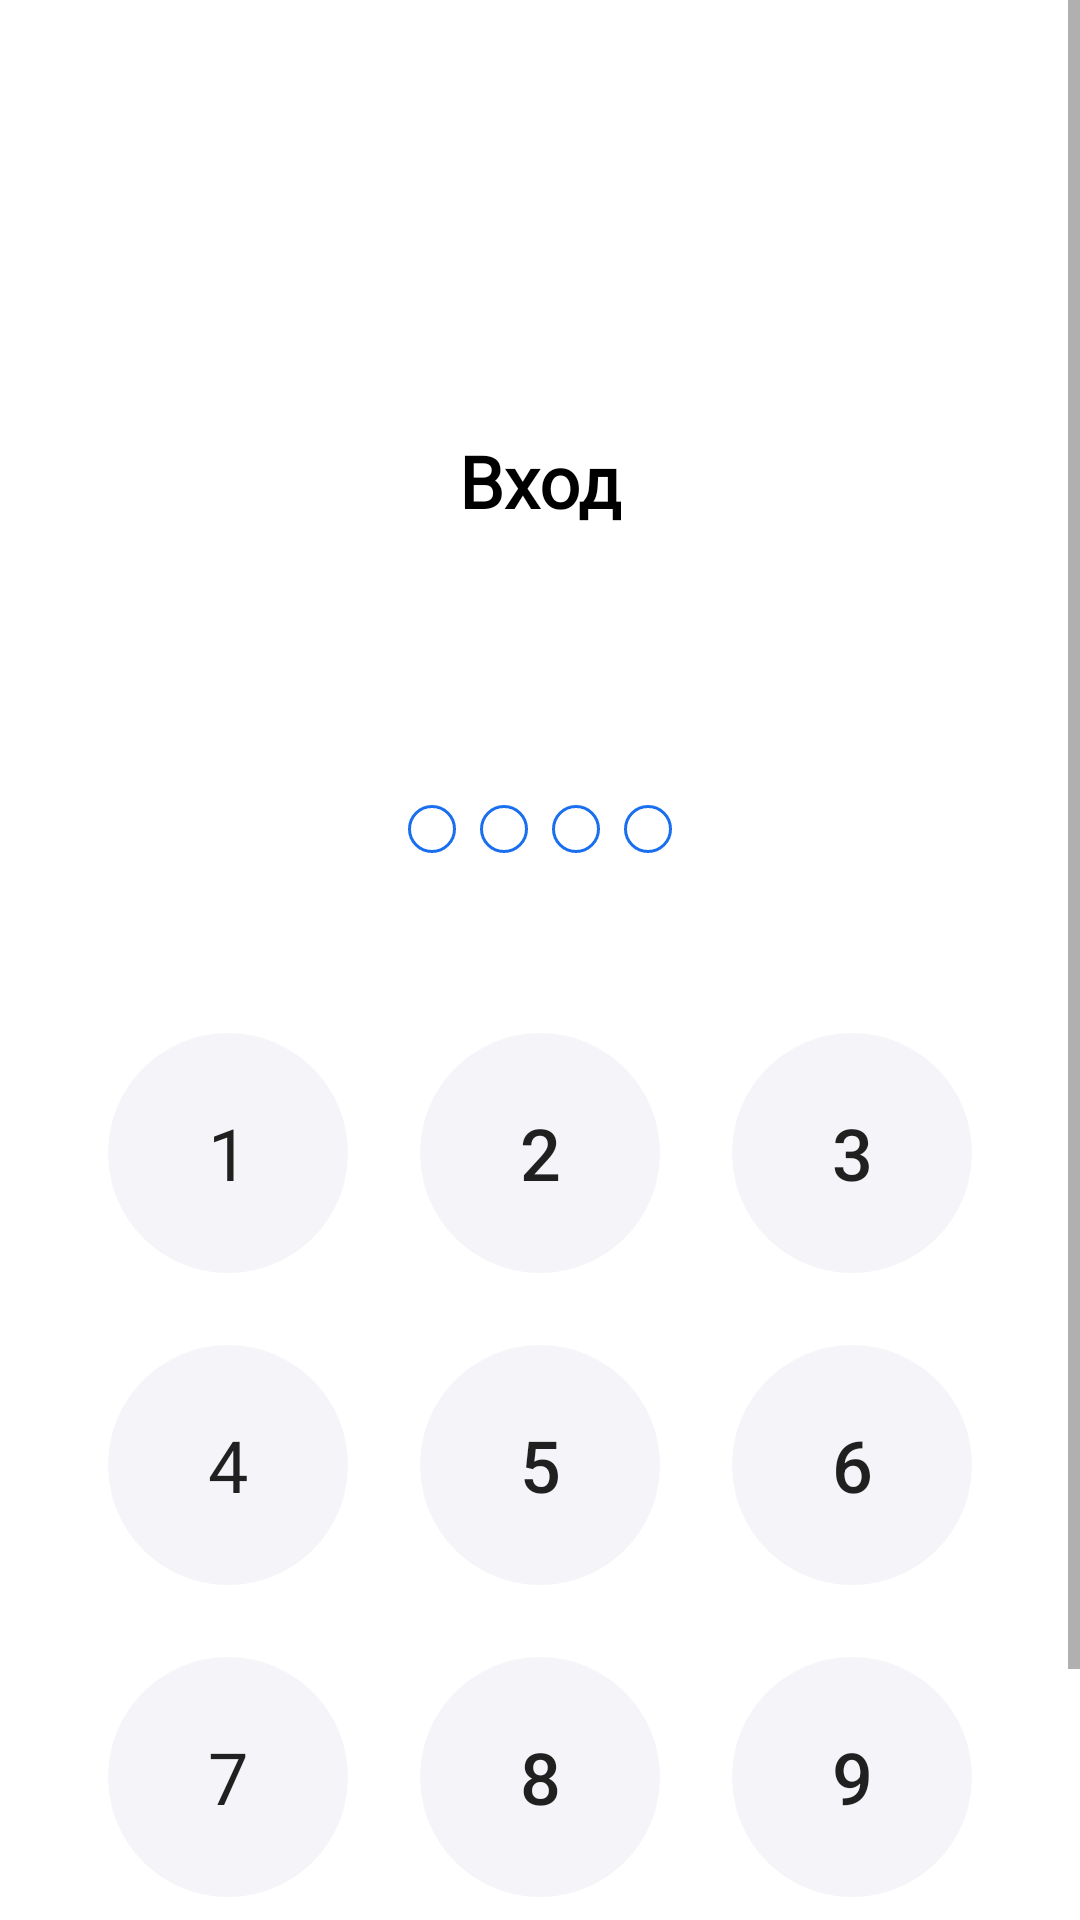

This screen was rendered from an Android layout file. Write that file and the resources it references.
<!-- AndroidManifest.xml: application theme Theme.Project_Application -->
<!-- res/layout/vhod.xml -->
<?xml version="1.0" encoding="utf-8"?>
<ScrollView
    xmlns:android="http://schemas.android.com/apk/res/android"
    xmlns:app="http://schemas.android.com/apk/res-auto"
    android:layout_width="match_parent"
    android:layout_height="match_parent"
    android:fillViewport="true">



<androidx.constraintlayout.widget.ConstraintLayout 
    android:layout_width="match_parent"
    android:layout_height="match_parent"
    android:background="@color/white">

    <TextView
        android:id="@+id/textView"
        android:layout_width="wrap_content"
        android:layout_height="wrap_content"
        android:layout_marginTop="144dp"
        android:fontFamily="@font/roboto"
        android:text="Вход"
        android:textColor="@color/black"
        android:textSize="24sp"
        android:textStyle="bold"

        app:layout_constraintEnd_toEndOf="parent"
        app:layout_constraintStart_toStartOf="parent"
        app:layout_constraintTop_toTopOf="parent" />

    <LinearLayout
        android:id="@+id/linearLayout"
        android:layout_width="wrap_content"
        android:layout_height="wrap_content"
        android:layout_marginTop="92dp"
        app:layout_constraintEnd_toEndOf="parent"
        app:layout_constraintStart_toStartOf="parent"
        app:layout_constraintTop_toBottomOf="@+id/textView">

        <ImageView
            android:id="@+id/dot1"
            android:layout_width="16dp"
            android:layout_height="16dp"
            android:layout_marginEnd="8dp"
            android:background="@drawable/bot_empty" />

        <ImageView
            android:id="@+id/dot2"
            android:layout_width="16dp"
            android:layout_height="16dp"
            android:layout_marginEnd="8dp"
            android:background="@drawable/bot_empty" />

        <ImageView
            android:id="@+id/dot3"
            android:layout_width="16dp"
            android:layout_height="16dp"
            android:layout_marginEnd="8dp"
            android:background="@drawable/bot_empty" />

        <ImageView
            android:id="@+id/dot4"
            android:layout_width="16dp"
            android:layout_height="16dp"
            android:background="@drawable/bot_empty" />

    </LinearLayout>

    <TableLayout
        android:layout_width="wrap_content"
        android:layout_height="wrap_content"
        android:layout_marginTop="60dp"

        app:layout_constraintEnd_toEndOf="parent"
        app:layout_constraintStart_toStartOf="parent"
        app:layout_constraintTop_toBottomOf="@+id/linearLayout">

        <TableRow
            android:gravity="center">

           <androidx.appcompat.widget.AppCompatButton
               android:layout_width="80dp"
               android:layout_height="80dp"
               android:text="1"
               android:textColor="@color/text_pin"
               android:textSize="24sp"
               android:background="@drawable/button_oval"
               android:fontFamily="@font/sf_pro_display_medium"
               android:stateListAnimator="@null"
               android:onClick="NumClick"
               android:layout_marginEnd="24dp"/>

            <androidx.appcompat.widget.AppCompatButton
                android:layout_width="80dp"
                android:layout_height="80dp"
                android:text="2"
                android:textColor="@color/text_pin"
                android:background="@drawable/button_oval"
                android:stateListAnimator="@null"
                android:textSize="24sp"
                android:onClick="NumClick"
                android:layout_marginEnd="24dp"/>

            <androidx.appcompat.widget.AppCompatButton
                android:layout_width="80dp"
                android:layout_height="80dp"
                android:text="3"
                android:onClick="NumClick"
                android:textColor="@color/text_pin"
                android:textSize="24sp"
                android:background="@drawable/button_oval"
                android:stateListAnimator="@null"/>

    </TableRow>

        <TableRow
            android:layout_marginTop="24dp">

            <androidx.appcompat.widget.AppCompatButton
                android:layout_width="80dp"
                android:layout_height="80dp"
                android:text="4"
                android:textColor="@color/text_pin"
                android:textSize="24sp"
                android:background="@drawable/button_oval"
                android:fontFamily="@font/sf_pro_display_medium"
                android:stateListAnimator="@null"
                android:onClick="NumClick"
                android:layout_marginEnd="24dp"/>

            <androidx.appcompat.widget.AppCompatButton
                android:layout_width="80dp"
                android:layout_height="80dp"
                android:text="5"
                android:onClick="NumClick"
                android:textColor="@color/text_pin"
                android:background="@drawable/button_oval"
                android:stateListAnimator="@null"
                android:textSize="24sp"
                android:layout_marginEnd="24dp"/>

            <androidx.appcompat.widget.AppCompatButton
                android:layout_width="80dp"
                android:layout_height="80dp"
                android:text="6"
                android:onClick="NumClick"
                android:textColor="@color/text_pin"
                android:textSize="24sp"
                android:background="@drawable/button_oval"
                android:stateListAnimator="@null"/>

        </TableRow>

        <TableRow
            android:layout_marginTop="24dp">

            <androidx.appcompat.widget.AppCompatButton
                android:layout_width="80dp"
                android:layout_height="80dp"
                android:text="7"
                android:textColor="@color/text_pin"
                android:textSize="24sp"
                android:onClick="NumClick"
                android:background="@drawable/button_oval"
                android:fontFamily="@font/sf_pro_display_medium"
                android:stateListAnimator="@null"
                android:layout_marginEnd="24dp"/>

            <androidx.appcompat.widget.AppCompatButton
                android:layout_width="80dp"
                android:layout_height="80dp"
                android:text="8"
                android:onClick="NumClick"
                android:textColor="@color/text_pin"
                android:background="@drawable/button_oval"
                android:stateListAnimator="@null"
                android:textSize="24sp"
                android:layout_marginEnd="24dp"/>

            <androidx.appcompat.widget.AppCompatButton
                android:layout_width="80dp"
                android:layout_height="80dp"
                android:text="9"
                android:onClick="NumClick"
                android:textColor="@color/text_pin"
                android:textSize="24sp"
                android:background="@drawable/button_oval"
                android:stateListAnimator="@null"/>

        </TableRow>

        <TableRow
            android:layout_marginTop="24dp"
            android:gravity="end">

            <androidx.appcompat.widget.AppCompatButton
                android:layout_width="80dp"
                android:layout_height="80dp"
                android:background="@drawable/button_oval"
                android:textColor="@color/text_pin"
                android:text="0"
                android:onClick="NumClick"
                android:textSize="24sp"
                android:stateListAnimator="@null"
                android:layout_marginStart="24dp"/>

            <ImageButton
                android:id="@+id/back"
                android:layout_width="80dp"
                android:layout_height="80dp"
                android:layout_gravity="center_vertical"
                android:layout_marginStart="24dp"
                android:background="@android:color/transparent"
                app:srcCompat="@drawable/del_icon" />

        </TableRow>

    </TableLayout>

</androidx.constraintlayout.widget.ConstraintLayout>

</ScrollView>
<!-- resources referenced by this layout -->
<resources>
  <color name="black">#FF000000</color>
  <color name="white">#FFFFFFFF</color>
  <!-- drawable bot_empty (drawable) -->
  <?xml version="1.0" encoding="utf-8"?>
  <shape xmlns:android="http://schemas.android.com/apk/res/android"
      android:shape="oval">
      <size android:height="16dp"
          android:width="16dp"/>
      <solid android:color="@color/white"/>
      <stroke android:color="@color/Accent" android:width="1dp"/>
  </shape>
  <!-- drawable button_oval (drawable) -->
  <?xml version="1.0" encoding="utf-8"?>
  <selector xmlns:android="http://schemas.android.com/apk/res/android"
      >
      <item android:state_pressed="true">
          <shape android:shape="oval">
              <solid android:color="@color/Accent"/>
          </shape>
      </item>
  
      <item>
          <shape android:shape="oval">
              <solid android:color="@color/Input_BG"/>
          </shape>
      </item>
  
  </selector>
  <style name="Theme.Project_Application" parent="Theme.MaterialComponents.Light.NoActionBar">
          <item name="colorPrimary">@color/purple_500</item>
          <item name="colorPrimaryVariant">@color/purple_700</item>
          <item name="colorSecondary">@color/teal_200</item>
          <item name="colorSecondaryVariant">@color/teal_700</item>
      </style>
  <color name="Accent">#1A6FEE</color>
  <color name="Input_BG">#F5F5F9</color>
  <color name="purple_500">#FF6200EE</color>
  <color name="purple_700">#FF3700B3</color>
  <color name="teal_200">#FF03DAC5</color>
  <color name="teal_700">#FF018786</color>
</resources>
